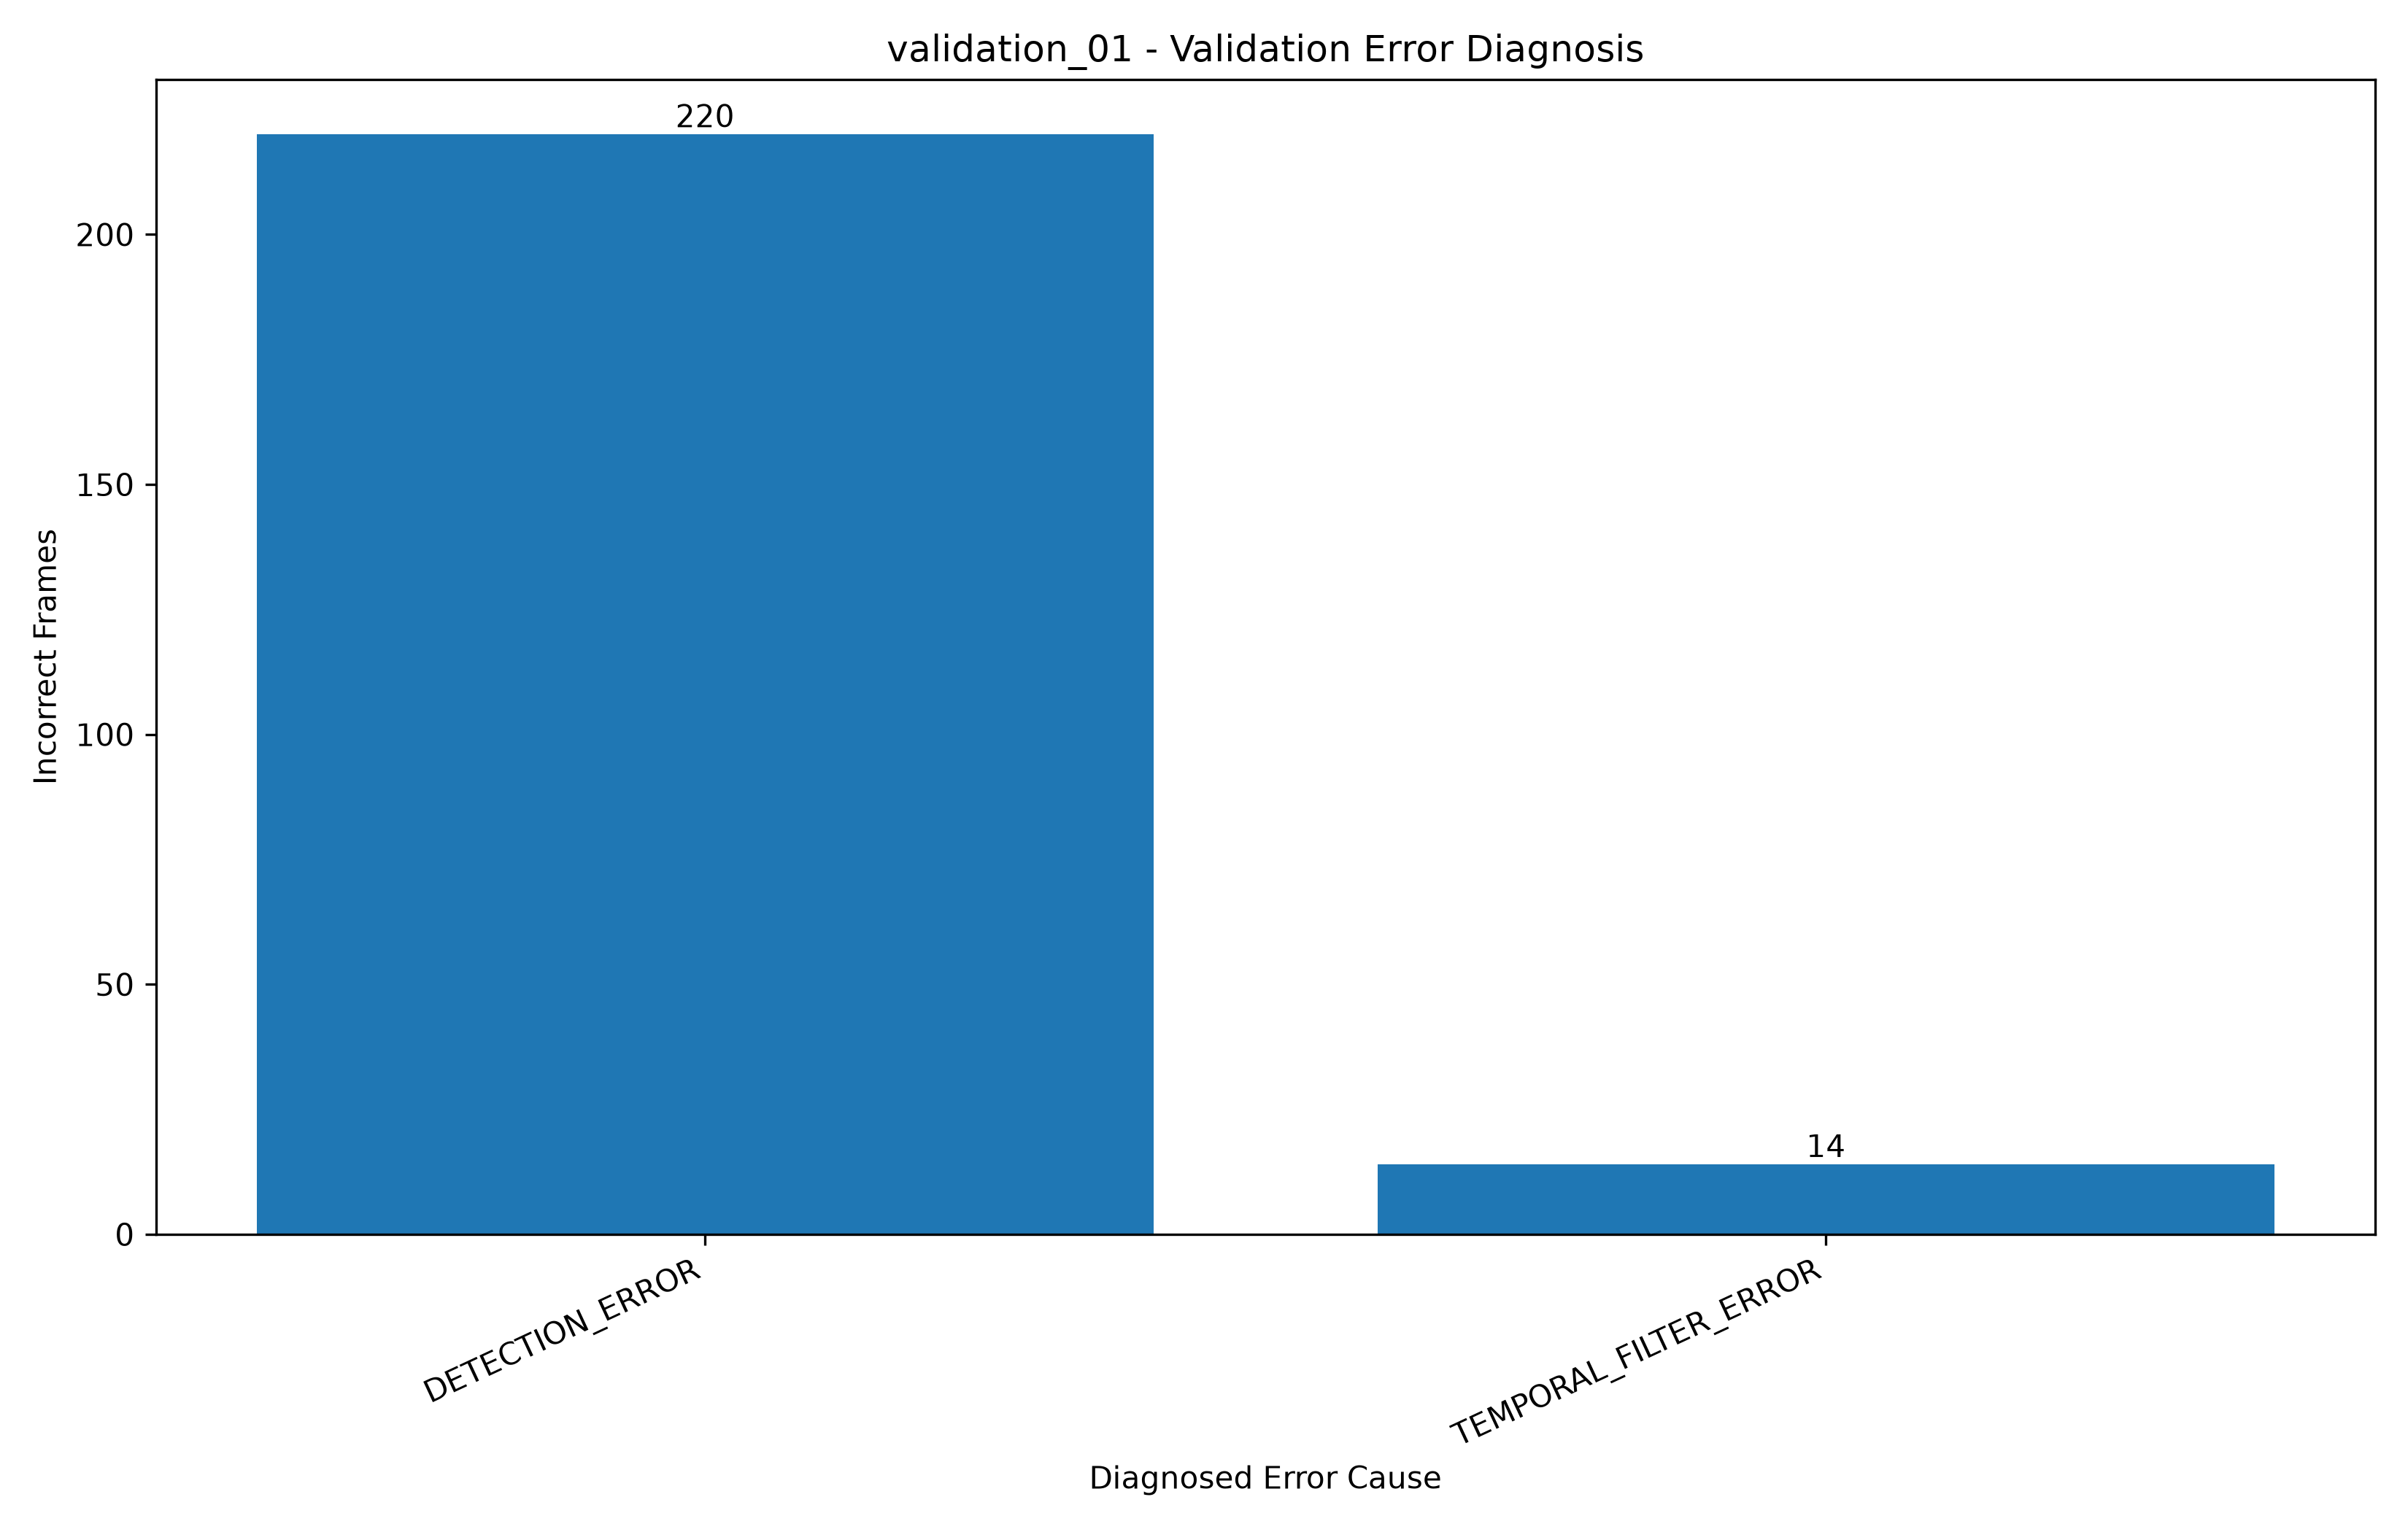

The file beside this chart, header and first rows:
frame_number, ground_truth_state, predicted_state, state_machine_state, gt_marker_present, gt_adapter_present, raw_marker_present, stable_marker_present, raw_adapter_present, stable_adapter_present, predicted_marker_present, predicted_adapter_present, raw_marker_correct, stable_marker_correct, raw_adapter_correct, stable_adapter_correct, transition_distance_frames, near_ground_truth_transition, diagnosed_cause, responsible_object, fps
180, MARKER_ONLY, EMPTY, EMPTY, True, False, False, False, False, False, False, False, False, False, True, True, 0, True, DETECTION_ERROR, MARKER, 30.0
181, MARKER_ONLY, EMPTY, EMPTY, True, False, True, False, False, False, False, False, True, False, True, True, 1, True, TEMPORAL_FILTER_ERROR, MARKER, 30.0
182, MARKER_ONLY, EMPTY, EMPTY, True, False, True, False, False, False, False, False, True, False, True, True, 2, True, TEMPORAL_FILTER_ERROR, MARKER, 30.0
334, MARKER_ONLY, BOTH_PRESENT, BOTH_PRESENT, True, False, True, True, True, True, True, True, True, True, False, False, 10, True, DETECTION_ERROR, POWER_ADAPTER, 30.0
335, MARKER_ONLY, BOTH_PRESENT, BOTH_PRESENT, True, False, True, True, True, True, True, True, True, True, False, False, 9, True, DETECTION_ERROR, POWER_ADAPTER, 30.0
336, MARKER_ONLY, BOTH_PRESENT, BOTH_PRESENT, True, False, True, True, True, True, True, True, True, True, False, False, 8, True, DETECTION_ERROR, POWER_ADAPTER, 30.0
337, MARKER_ONLY, BOTH_PRESENT, BOTH_PRESENT, True, False, True, True, True, True, True, True, True, True, False, False, 7, True, DETECTION_ERROR, POWER_ADAPTER, 30.0
338, MARKER_ONLY, BOTH_PRESENT, BOTH_PRESENT, True, False, True, True, True, True, True, True, True, True, False, False, 6, True, DETECTION_ERROR, POWER_ADAPTER, 30.0
339, MARKER_ONLY, BOTH_PRESENT, BOTH_PRESENT, True, False, True, True, False, True, True, True, True, True, True, False, 5, True, TEMPORAL_FILTER_ERROR, POWER_ADAPTER, 30.0
340, MARKER_ONLY, BOTH_PRESENT, BOTH_PRESENT, True, False, True, True, True, True, True, True, True, True, False, False, 4, True, DETECTION_ERROR, POWER_ADAPTER, 30.0
341, MARKER_ONLY, BOTH_PRESENT, BOTH_PRESENT, True, False, True, True, True, True, True, True, True, True, False, False, 3, True, DETECTION_ERROR, POWER_ADAPTER, 30.0
342, MARKER_ONLY, BOTH_PRESENT, BOTH_PRESENT, True, False, True, True, True, True, True, True, True, True, False, False, 2, True, DETECTION_ERROR, POWER_ADAPTER, 30.0
343, MARKER_ONLY, BOTH_PRESENT, BOTH_PRESENT, True, False, True, True, True, True, True, True, True, True, False, False, 1, True, DETECTION_ERROR, POWER_ADAPTER, 30.0
374, BOTH_PRESENT, POWER_ADAPTER_ONLY, POWER_ADAPTER_ONLY, True, True, False, False, True, True, False, True, False, False, True, True, 30, False, DETECTION_ERROR, MARKER, 30.0
375, BOTH_PRESENT, POWER_ADAPTER_ONLY, POWER_ADAPTER_ONLY, True, True, False, False, True, True, False, True, False, False, True, True, 31, False, DETECTION_ERROR, MARKER, 30.0
376, BOTH_PRESENT, POWER_ADAPTER_ONLY, POWER_ADAPTER_ONLY, True, True, False, False, True, True, False, True, False, False, True, True, 32, False, DETECTION_ERROR, MARKER, 30.0
377, BOTH_PRESENT, POWER_ADAPTER_ONLY, POWER_ADAPTER_ONLY, True, True, True, False, True, True, False, True, True, False, True, True, 33, False, TEMPORAL_FILTER_ERROR, MARKER, 30.0
378, BOTH_PRESENT, POWER_ADAPTER_ONLY, POWER_ADAPTER_ONLY, True, True, True, False, True, True, False, True, True, False, True, True, 34, False, TEMPORAL_FILTER_ERROR, MARKER, 30.0
493, BOTH_PRESENT, MARKER_ONLY, MARKER_ONLY, True, True, True, True, False, False, True, False, True, True, False, False, 149, False, DETECTION_ERROR, POWER_ADAPTER, 30.0
494, BOTH_PRESENT, MARKER_ONLY, MARKER_ONLY, True, True, True, True, False, False, True, False, True, True, False, False, 150, False, DETECTION_ERROR, POWER_ADAPTER, 30.0
495, BOTH_PRESENT, MARKER_ONLY, MARKER_ONLY, True, True, True, True, False, False, True, False, True, True, False, False, 151, False, DETECTION_ERROR, POWER_ADAPTER, 30.0
496, BOTH_PRESENT, MARKER_ONLY, MARKER_ONLY, True, True, True, True, False, False, True, False, True, True, False, False, 152, False, DETECTION_ERROR, POWER_ADAPTER, 30.0
497, BOTH_PRESENT, MARKER_ONLY, MARKER_ONLY, True, True, True, True, False, False, True, False, True, True, False, False, 153, False, DETECTION_ERROR, POWER_ADAPTER, 30.0
498, BOTH_PRESENT, MARKER_ONLY, MARKER_ONLY, True, True, True, True, False, False, True, False, True, True, False, False, 154, False, DETECTION_ERROR, POWER_ADAPTER, 30.0
499, BOTH_PRESENT, MARKER_ONLY, MARKER_ONLY, True, True, True, True, False, False, True, False, True, True, False, False, 154, False, DETECTION_ERROR, POWER_ADAPTER, 30.0
500, BOTH_PRESENT, MARKER_ONLY, MARKER_ONLY, True, True, True, True, False, False, True, False, True, True, False, False, 153, False, DETECTION_ERROR, POWER_ADAPTER, 30.0
501, BOTH_PRESENT, MARKER_ONLY, MARKER_ONLY, True, True, True, True, False, False, True, False, True, True, False, False, 152, False, DETECTION_ERROR, POWER_ADAPTER, 30.0
502, BOTH_PRESENT, MARKER_ONLY, MARKER_ONLY, True, True, True, True, False, False, True, False, True, True, False, False, 151, False, DETECTION_ERROR, POWER_ADAPTER, 30.0
503, BOTH_PRESENT, MARKER_ONLY, MARKER_ONLY, True, True, True, True, False, False, True, False, True, True, False, False, 150, False, DETECTION_ERROR, POWER_ADAPTER, 30.0
504, BOTH_PRESENT, MARKER_ONLY, MARKER_ONLY, True, True, True, True, False, False, True, False, True, True, False, False, 149, False, DETECTION_ERROR, POWER_ADAPTER, 30.0
505, BOTH_PRESENT, MARKER_ONLY, MARKER_ONLY, True, True, True, True, False, False, True, False, True, True, False, False, 148, False, DETECTION_ERROR, POWER_ADAPTER, 30.0
506, BOTH_PRESENT, MARKER_ONLY, MARKER_ONLY, True, True, True, True, False, False, True, False, True, True, False, False, 147, False, DETECTION_ERROR, POWER_ADAPTER, 30.0
507, BOTH_PRESENT, MARKER_ONLY, MARKER_ONLY, True, True, True, True, False, False, True, False, True, True, False, False, 146, False, DETECTION_ERROR, POWER_ADAPTER, 30.0
508, BOTH_PRESENT, MARKER_ONLY, MARKER_ONLY, True, True, True, True, False, False, True, False, True, True, False, False, 145, False, DETECTION_ERROR, POWER_ADAPTER, 30.0
509, BOTH_PRESENT, MARKER_ONLY, MARKER_ONLY, True, True, True, True, False, False, True, False, True, True, False, False, 144, False, DETECTION_ERROR, POWER_ADAPTER, 30.0
510, BOTH_PRESENT, MARKER_ONLY, MARKER_ONLY, True, True, True, True, False, False, True, False, True, True, False, False, 143, False, DETECTION_ERROR, POWER_ADAPTER, 30.0
511, BOTH_PRESENT, MARKER_ONLY, MARKER_ONLY, True, True, True, True, False, False, True, False, True, True, False, False, 142, False, DETECTION_ERROR, POWER_ADAPTER, 30.0
512, BOTH_PRESENT, MARKER_ONLY, MARKER_ONLY, True, True, True, True, False, False, True, False, True, True, False, False, 141, False, DETECTION_ERROR, POWER_ADAPTER, 30.0
513, BOTH_PRESENT, MARKER_ONLY, MARKER_ONLY, True, True, True, True, False, False, True, False, True, True, False, False, 140, False, DETECTION_ERROR, POWER_ADAPTER, 30.0
514, BOTH_PRESENT, MARKER_ONLY, MARKER_ONLY, True, True, True, True, False, False, True, False, True, True, False, False, 139, False, DETECTION_ERROR, POWER_ADAPTER, 30.0
515, BOTH_PRESENT, MARKER_ONLY, MARKER_ONLY, True, True, True, True, False, False, True, False, True, True, False, False, 138, False, DETECTION_ERROR, POWER_ADAPTER, 30.0
516, BOTH_PRESENT, MARKER_ONLY, MARKER_ONLY, True, True, True, True, False, False, True, False, True, True, False, False, 137, False, DETECTION_ERROR, POWER_ADAPTER, 30.0
517, BOTH_PRESENT, MARKER_ONLY, MARKER_ONLY, True, True, True, True, False, False, True, False, True, True, False, False, 136, False, DETECTION_ERROR, POWER_ADAPTER, 30.0
518, BOTH_PRESENT, MARKER_ONLY, MARKER_ONLY, True, True, True, True, False, False, True, False, True, True, False, False, 135, False, DETECTION_ERROR, POWER_ADAPTER, 30.0
519, BOTH_PRESENT, MARKER_ONLY, MARKER_ONLY, True, True, True, True, False, False, True, False, True, True, False, False, 134, False, DETECTION_ERROR, POWER_ADAPTER, 30.0
520, BOTH_PRESENT, MARKER_ONLY, MARKER_ONLY, True, True, True, True, False, False, True, False, True, True, False, False, 133, False, DETECTION_ERROR, POWER_ADAPTER, 30.0
521, BOTH_PRESENT, MARKER_ONLY, MARKER_ONLY, True, True, True, True, False, False, True, False, True, True, False, False, 132, False, DETECTION_ERROR, POWER_ADAPTER, 30.0
522, BOTH_PRESENT, MARKER_ONLY, MARKER_ONLY, True, True, True, True, False, False, True, False, True, True, False, False, 131, False, DETECTION_ERROR, POWER_ADAPTER, 30.0
523, BOTH_PRESENT, MARKER_ONLY, MARKER_ONLY, True, True, True, True, False, False, True, False, True, True, False, False, 130, False, DETECTION_ERROR, POWER_ADAPTER, 30.0
524, BOTH_PRESENT, MARKER_ONLY, MARKER_ONLY, True, True, True, True, False, False, True, False, True, True, False, False, 129, False, DETECTION_ERROR, POWER_ADAPTER, 30.0
525, BOTH_PRESENT, MARKER_ONLY, MARKER_ONLY, True, True, True, True, True, False, True, False, True, True, True, False, 128, False, TEMPORAL_FILTER_ERROR, POWER_ADAPTER, 30.0
526, BOTH_PRESENT, MARKER_ONLY, MARKER_ONLY, True, True, True, True, True, False, True, False, True, True, True, False, 127, False, TEMPORAL_FILTER_ERROR, POWER_ADAPTER, 30.0
630, BOTH_PRESENT, MARKER_ONLY, MARKER_ONLY, True, True, True, True, False, False, True, False, True, True, False, False, 23, False, DETECTION_ERROR, POWER_ADAPTER, 30.0
631, BOTH_PRESENT, MARKER_ONLY, MARKER_ONLY, True, True, True, True, False, False, True, False, True, True, False, False, 22, False, DETECTION_ERROR, POWER_ADAPTER, 30.0
632, BOTH_PRESENT, MARKER_ONLY, MARKER_ONLY, True, True, True, True, False, False, True, False, True, True, False, False, 21, False, DETECTION_ERROR, POWER_ADAPTER, 30.0
633, BOTH_PRESENT, MARKER_ONLY, MARKER_ONLY, True, True, True, True, False, False, True, False, True, True, False, False, 20, False, DETECTION_ERROR, POWER_ADAPTER, 30.0
634, BOTH_PRESENT, MARKER_ONLY, MARKER_ONLY, True, True, True, True, False, False, True, False, True, True, False, False, 19, False, DETECTION_ERROR, POWER_ADAPTER, 30.0
635, BOTH_PRESENT, MARKER_ONLY, MARKER_ONLY, True, True, True, True, False, False, True, False, True, True, False, False, 18, False, DETECTION_ERROR, POWER_ADAPTER, 30.0
636, BOTH_PRESENT, MARKER_ONLY, MARKER_ONLY, True, True, True, True, False, False, True, False, True, True, False, False, 17, False, DETECTION_ERROR, POWER_ADAPTER, 30.0
637, BOTH_PRESENT, MARKER_ONLY, MARKER_ONLY, True, True, True, True, False, False, True, False, True, True, False, False, 16, False, DETECTION_ERROR, POWER_ADAPTER, 30.0
... 174 more rows
